Dataset: Dataset (GitHub, daffakurnia11/Coffee-Beans-Roast-Level-Classification). Classes: dark roast, green, light roast, medium roast.

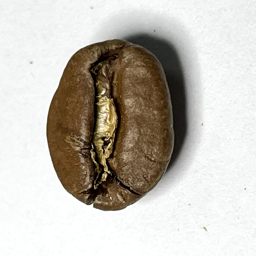
Label: medium roast

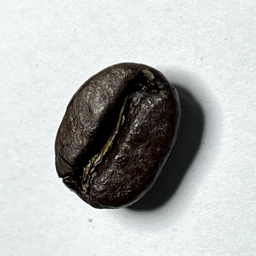
Label: dark roast

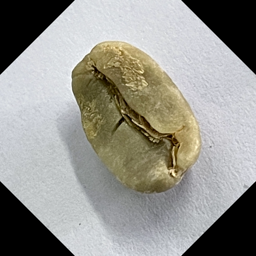
Label: green

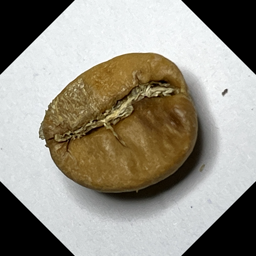
Label: light roast

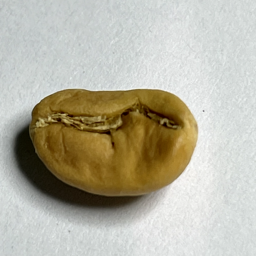
Label: light roast

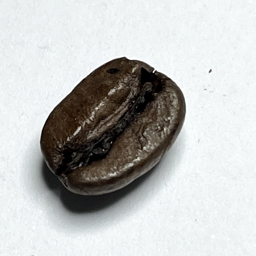
Label: dark roast
